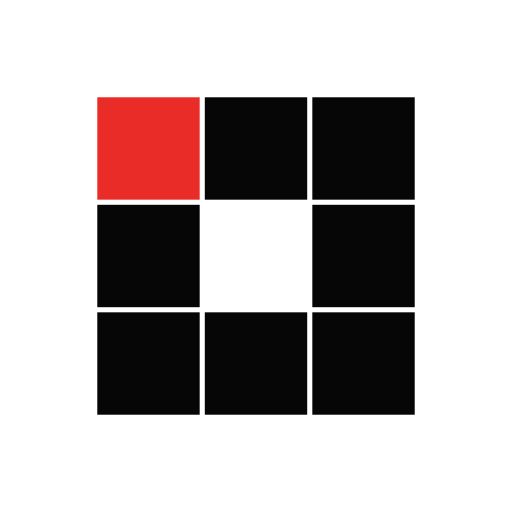
t = 0.00 s
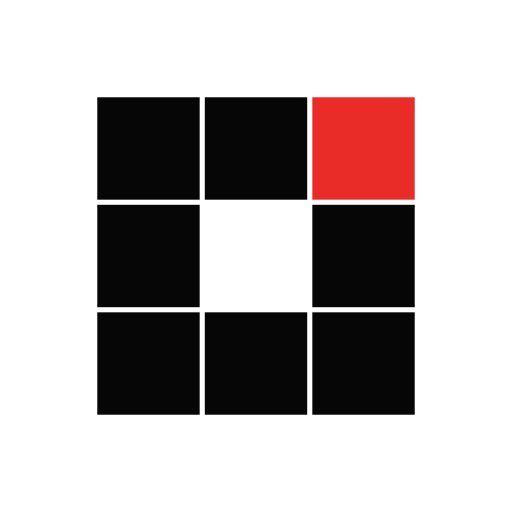
t = 0.31 s
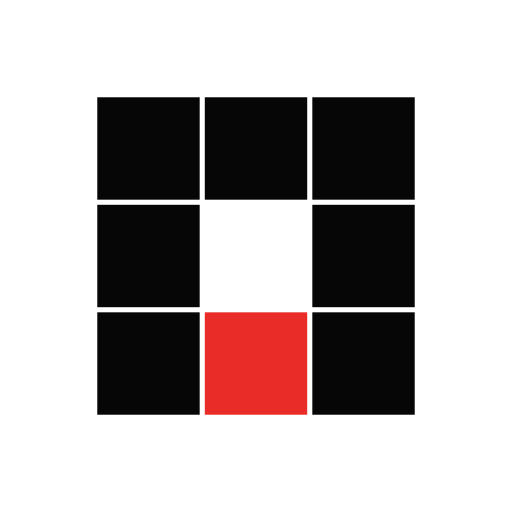
t = 0.63 s
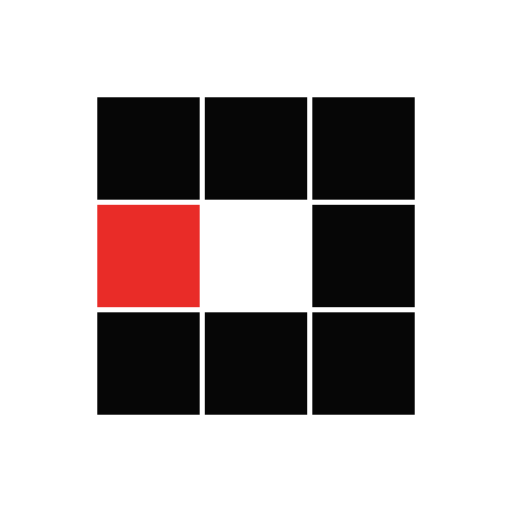
t = 0.94 s
t = 1.25 s: frame unchanged from t = 0.31 s, image omitted
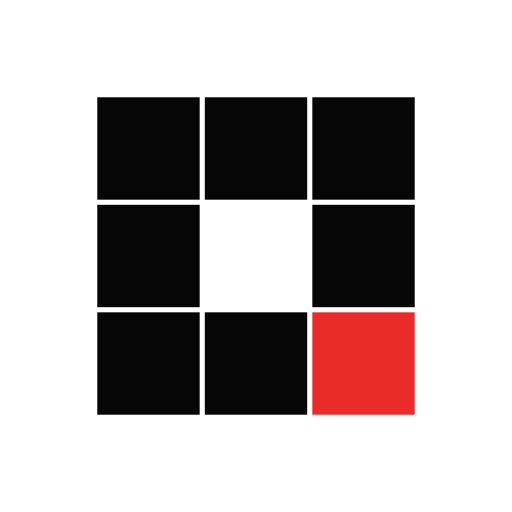
t = 1.53 s

The animated SVG that drew these frames (rendered in a browser with its animation timeline set to each time). Animation: 8 SMIL elements (animate=8); one cycle of 1.88 s, repeats indefinitely.

<?xml version="1.0" encoding="utf-8"?>
<svg xmlns="http://www.w3.org/2000/svg" xmlns:xlink="http://www.w3.org/1999/xlink" style="margin: auto; background: none; display: block; shape-rendering: auto;" width="100px" height="100px" viewBox="0 0 100 100" preserveAspectRatio="xMidYMid">
<rect x="19" y="19" width="20" height="20" fill="#060606">
  <animate attributeName="fill" values="#e92c28;#060606;#060606" keyTimes="0;0.125;1" dur="1s" repeatCount="indefinite" begin="0s" calcMode="discrete"></animate>
</rect><rect x="40" y="19" width="20" height="20" fill="#060606">
  <animate attributeName="fill" values="#e92c28;#060606;#060606" keyTimes="0;0.125;1" dur="1s" repeatCount="indefinite" begin="0.125s" calcMode="discrete"></animate>
</rect><rect x="61" y="19" width="20" height="20" fill="#060606">
  <animate attributeName="fill" values="#e92c28;#060606;#060606" keyTimes="0;0.125;1" dur="1s" repeatCount="indefinite" begin="0.25s" calcMode="discrete"></animate>
</rect><rect x="19" y="40" width="20" height="20" fill="#060606">
  <animate attributeName="fill" values="#e92c28;#060606;#060606" keyTimes="0;0.125;1" dur="1s" repeatCount="indefinite" begin="0.875s" calcMode="discrete"></animate>
</rect><rect x="61" y="40" width="20" height="20" fill="#060606">
  <animate attributeName="fill" values="#e92c28;#060606;#060606" keyTimes="0;0.125;1" dur="1s" repeatCount="indefinite" begin="0.375s" calcMode="discrete"></animate>
</rect><rect x="19" y="61" width="20" height="20" fill="#060606">
  <animate attributeName="fill" values="#e92c28;#060606;#060606" keyTimes="0;0.125;1" dur="1s" repeatCount="indefinite" begin="0.75s" calcMode="discrete"></animate>
</rect><rect x="40" y="61" width="20" height="20" fill="#060606">
  <animate attributeName="fill" values="#e92c28;#060606;#060606" keyTimes="0;0.125;1" dur="1s" repeatCount="indefinite" begin="0.625s" calcMode="discrete"></animate>
</rect><rect x="61" y="61" width="20" height="20" fill="#060606">
  <animate attributeName="fill" values="#e92c28;#060606;#060606" keyTimes="0;0.125;1" dur="1s" repeatCount="indefinite" begin="0.5s" calcMode="discrete"></animate>
</rect>
<!-- [ldio] generated by https://loading.io/ --></svg>